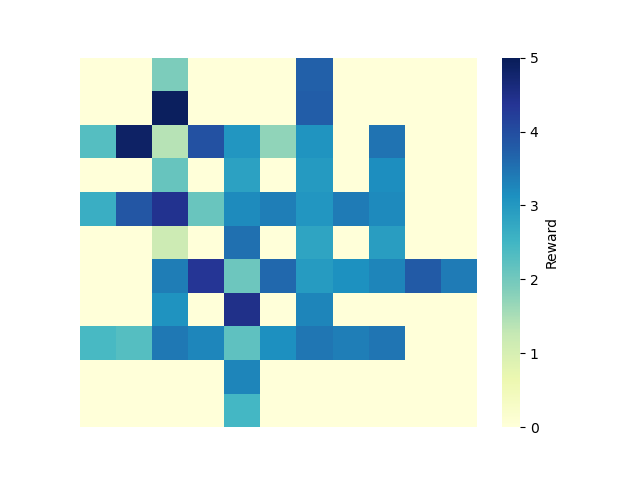

Data behind this chart, as committed beside it:
0, 1, 2, 3, 4, 5, 6, 7, 8, 9, 10
0.0, 0.0, 1.905, 0.0, 0.0, 0.0, 3.715, 0.0, 0.0, 0.0, 0.0
0.0, 0.0, 4.929, 0.0, 0.0, 0.0, 3.751, 0.0, 0.0, 0.0, 0.0
2.297, 4.853, 1.399, 3.932, 3.046, 1.738, 3.076, 0.0, 3.48, 0.0, 0.0
0.0, 0.0, 2.122, 0.0, 2.86, 0.0, 2.986, 0.0, 3.148, 0.0, 0.0
2.618, 3.849, 4.417, 2.096, 3.188, 3.354, 3.036, 3.389, 3.213, 0.0, 0.0
0.0, 0.0, 1.164, 0.0, 3.531, 0.0, 2.803, 0.0, 2.928, 0.0, 0.0
0.0, 0.0, 3.364, 4.345, 2.054, 3.625, 2.952, 3.113, 3.28, 3.79, 3.398
0.0, 0.0, 3.089, 0.0, 4.482, 0.0, 3.27, 0.0, 0.0, 0.0, 0.0
2.425, 2.287, 3.429, 3.246, 2.191, 3.13, 3.442, 3.356, 3.465, 0.0, 0.0
0.0, 0.0, 0.0, 0.0, 3.278, 0.0, 0.0, 0.0, 0.0, 0.0, 0.0
0.0, 0.0, 0.0, 0.0, 2.475, 0.0, 0.0, 0.0, 0.0, 0.0, 0.0
